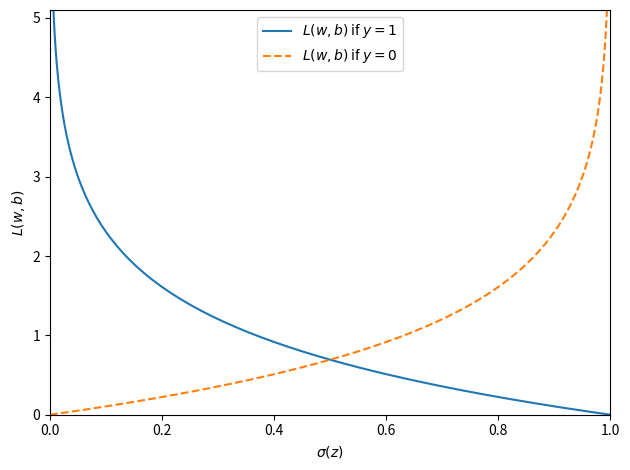

The matplotlib source for this figure:
import numpy as np
import matplotlib.pyplot as plt

def sigmoid(z):
    return 1 / (1 + np.exp(-z))

def loss_1(z):
    return -np.log(sigmoid(z))

def loss_0(z):
    return -np.log(1 - sigmoid(z))

z = np.arange(-10, 10, 0.1)
sigma_z = sigmoid(z)
c1 = [loss_1(x) for x in z]
plt.plot(sigma_z, c1, label="$L(w, b)$ if $y=1$")
c0 = [loss_0(x) for x in z]
plt.plot(sigma_z, c0, linestyle='--', label='$L(w, b)$ if $y=0$')
plt.ylim(0, 5.1)
plt.xlim([0, 1])
plt.xlabel('$\sigma(z)$')
plt.ylabel('$L(w, b)$')
plt.legend(loc='best')
plt.tight_layout()
plt.show()
